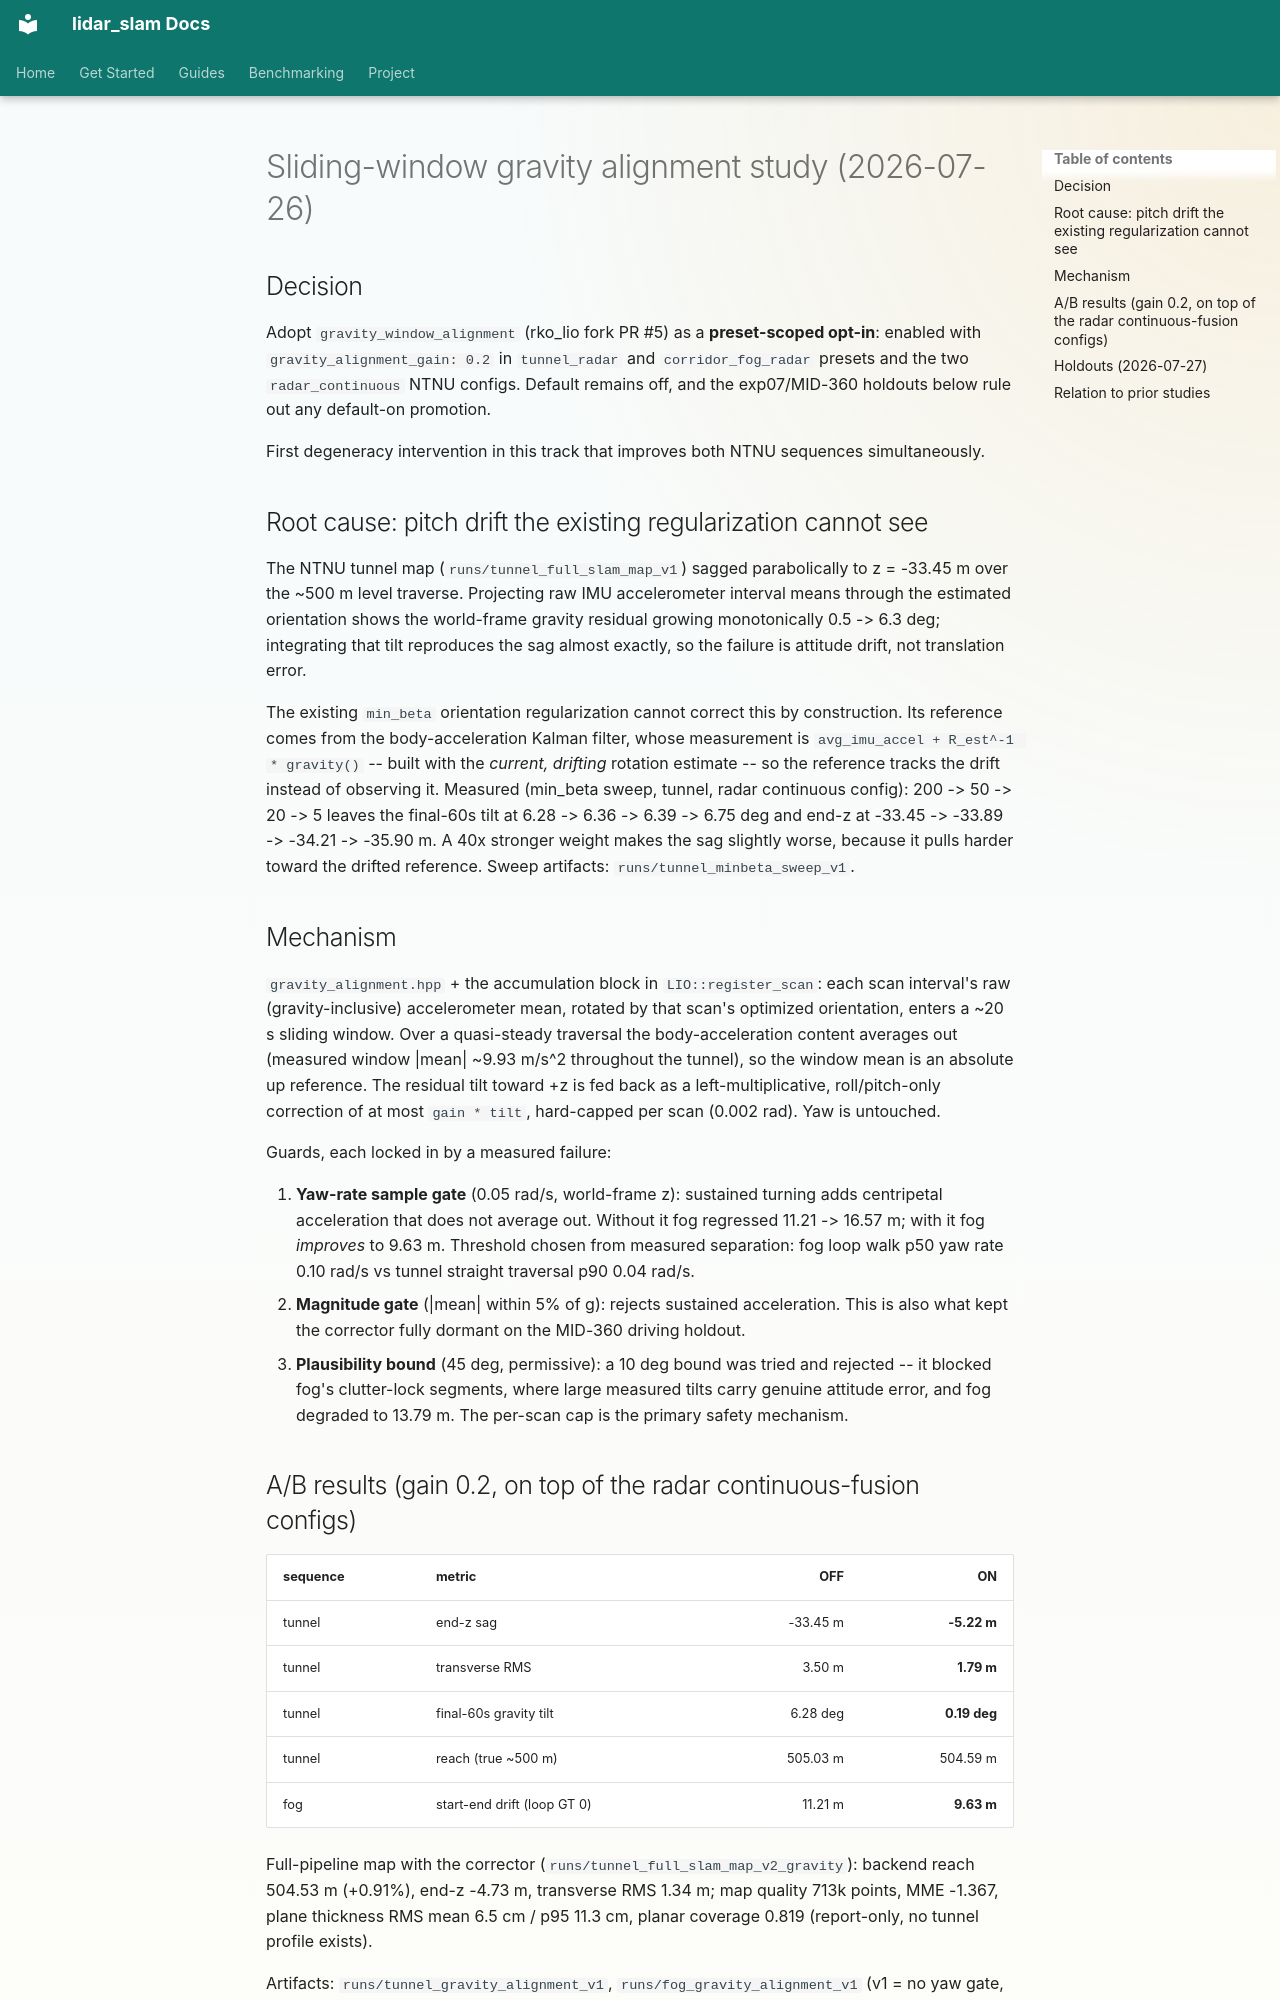

repository: rsasaki0109/lidar_slam_ros2 · page: research/gravity-window-alignment-2026-07.html · generator: mkdocs

# Sliding-window gravity alignment study (2026-07-26)

## Decision

Adopt `gravity_window_alignment` (rko_lio fork PR #5) as a **preset-scoped
opt-in**: enabled with `gravity_alignment_gain: 0.2` in `tunnel_radar` and
`corridor_fog_radar` presets and the two `radar_continuous` NTNU configs.
Default remains off, and the exp07/MID-360 holdouts below rule out any
default-on promotion.

First degeneracy intervention in this track that improves both NTNU
sequences simultaneously.

## Root cause: pitch drift the existing regularization cannot see

The NTNU tunnel map (`runs/tunnel_full_slam_map_v1`) sagged parabolically to
z = -33.45 m over the ~500 m level traverse. Projecting raw IMU accelerometer
interval means through the estimated orientation shows the world-frame
gravity residual growing monotonically 0.5 -> 6.3 deg; integrating that tilt
reproduces the sag almost exactly, so the failure is attitude drift, not
translation error.

The existing `min_beta` orientation regularization cannot correct this by
construction. Its reference comes from the body-acceleration Kalman filter,
whose measurement is `avg_imu_accel + R_est^-1 * gravity()` -- built with the
*current, drifting* rotation estimate -- so the reference tracks the drift
instead of observing it. Measured (min_beta sweep, tunnel, radar continuous
config): 200 -> 50 -> 20 -> 5 leaves the final-60s tilt at 6.28 -> 6.36 ->
6.39 -> 6.75 deg and end-z at -33.45 -> -33.89 -> -34.21 -> -35.90 m. A 40x
stronger weight makes the sag slightly worse, because it pulls harder toward
the drifted reference. Sweep artifacts: `runs/tunnel_minbeta_sweep_v1`.

## Mechanism

`gravity_alignment.hpp` + the accumulation block in `LIO::register_scan`:
each scan interval's raw (gravity-inclusive) accelerometer mean, rotated by
that scan's optimized orientation, enters a ~20 s sliding window. Over a
quasi-steady traversal the body-acceleration content averages out (measured
window |mean| ~9.93 m/s^2 throughout the tunnel), so the window mean is an
absolute up reference. The residual tilt toward +z is fed back as a
left-multiplicative, roll/pitch-only correction of at most
`gain * tilt`, hard-capped per scan (0.002 rad). Yaw is untouched.

Guards, each locked in by a measured failure:

1. **Yaw-rate sample gate** (0.05 rad/s, world-frame z): sustained turning
   adds centripetal acceleration that does not average out. Without it fog
   regressed 11.21 -> 16.57 m; with it fog *improves* to 9.63 m. Threshold
   chosen from measured separation: fog loop walk p50 yaw rate 0.10 rad/s
   vs tunnel straight traversal p90 0.04 rad/s.
2. **Magnitude gate** (|mean| within 5% of g): rejects sustained
   acceleration. This is also what kept the corrector fully dormant on the
   MID-360 driving holdout.
3. **Plausibility bound** (45 deg, permissive): a 10 deg bound was tried and
   rejected -- it blocked fog's clutter-lock segments, where large measured
   tilts carry genuine attitude error, and fog degraded to 13.79 m. The
   per-scan cap is the primary safety mechanism.
